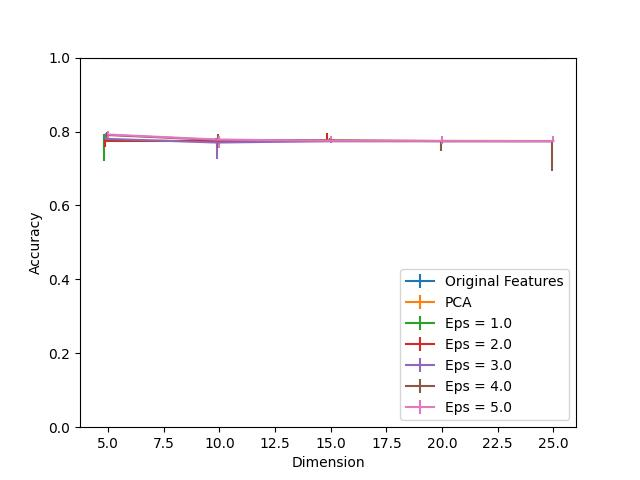

Source data for this figure (header and first rows):
Dimension, PCA, Eps = 1.0, Eps = 1.0 25, Eps = 1.0 75, Eps = 2.0, Eps = 2.0 25, Eps = 2.0 75, Eps = 3.0, Eps = 3.0 25, Eps = 3.0 75, Eps = 4.0, Eps = 4.0 25, Eps = 4.0 75, Eps = 5.0, Eps = 5.0 25, Eps = 5.0 75, Original Features
5, 1.0, 0.7741, 0.05499, 0.02024, 0.7752, 0.01694, 0.00396, 0.7802, 0.005279, 0.01452, 0.7906, 0.0176, 0.008359, 0.7919, 0.009239, 0.009019, 1.0
10, 1.0, 0.7741, 0.0, 0.0, 0.7741, 0.0, 0.009019, 0.7701, 0.04465, 0.005499, 0.7772, 0.02288, 0.01562, 0.778, 0.02222, 0.009899, 1.0
15, 1.0, 0.7741, 0.0, 0.0, 0.7741, 0.0, 0.0209, 0.7741, 0.00176, 0.0008799, 0.7765, 0.00242, 0.005939, 0.7752, 0.006159, 0.01276, 1.0
20, 1.0, 0.7741, 0.0, 0.0, 0.7741, 0.00154, 0.0, 0.7741, 0.0, 0.0006599, 0.7741, 0.02794, 0.0011, 0.7747, 0.007259, 0.01276, 1.0
25, 1.0, 0.7741, 0.0, 0.0, 0.7741, 0.0, 0.0022, 0.7741, 0.0, 0.0, 0.7741, 0.07963, 0.0008799, 0.7741, 0.0, 0.01364, 1.0
